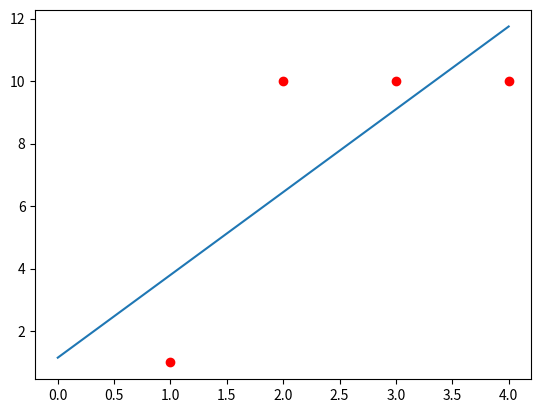

Reproduce this figure in Python.
import numpy as np
import matplotlib.pyplot as plt


def linear_regr(data_set,featr,rate,iter_num):
    params=np.array([1.0]*(featr+1))
    params_temp=np.array([1.0]*(featr+1))
    data_set=np.insert(data_set,0,1.0,1)
    print(data_set)
    for k in range(0,iter_num):
        for i in range(0,featr+1):
            sum_diff=0
            for j in range(0,(data_set.shape)[0]):
                sum_diff2=0
                sum_diff2=np.sum(params*np.transpose((data_set[j][:featr+1])))
                sum_diff2=sum_diff2-data_set[j][featr+1]
                sum_diff2=sum_diff2*(data_set[j][i])
                sum_diff=sum_diff+sum_diff2
            something=params[i]-(rate*sum_diff)
            params_temp[i]=something
            
            
        params=params_temp
        
    x=[]
    y=[]
    for i in range(0,5):
        x.append(i)
        y.append(params[1]*x[i]+params[0])
    plt.plot(x,y)
    x1=[]
    y1=[]
    for i in range(0,data_set.shape[0]):
        x1.append(data_set[i][1])
        y1.append(data_set[i][2])
    plt.plot(x1,y1,'ro')
    plt.show()
    print(params)
    
    
    
#Test Case
a=np.array([[1.0,1.0],[2.0,10.0],[3.0,10.0],[4.0,10.0]])
linear_regr(a,1,0.01,200)

